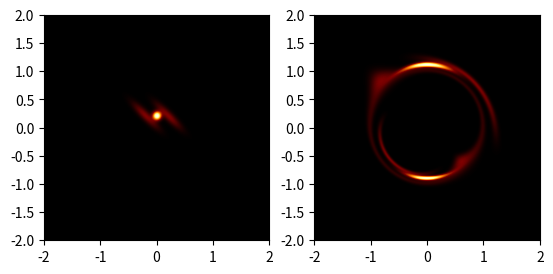

Python code for this plot:
import numpy as np
import matplotlib.pyplot as plt

import sys
MIN_FLOAT = sys.float_info[3]




def gaussian_ellipse(x, y, sigma_x, Npix, sigma_y = None, theta = 0):
    # https://en.wikipedia.org/wiki/Gaussian_function#Two-dimensional_Gaussian_function
    """
    Assumes the ellipse is to be calculated on a *square* pixel grid.

    Parameters
    ----------

    x, y : float
        The (x, y) coordinates of the Gaussian disk in the source plane.
    sigma_x, sigma_y: float
        The standard deviations of the Gaussian disk.
    theta : float
        Rotate the ellipse by theta radians clockwise relative to the x-y
        coordinates in the source plane.
    Npix : int
        The number of pixels in the source plane.


    Returns
    -------
    disk : ndarray
        A guassian disk.
    """
    if not sigma_y: sigma_y = sigma_x
    # meshgrid of x and y coords
    x_mesh, y_mesh = np.mgrid[0:Npix, 0:Npix]

    a = ( (np.cos(theta) ** 2) / (2 * sigma_x ** 2)
        + (np.sin(theta) ** 2) / (2 * sigma_y ** 2) )
    b = (  np.sin(theta   * 2) / (4 * sigma_y ** 2)
        -  np.sin(theta   * 2) / (4 * sigma_x ** 2) )
    c = ( (np.sin(theta) ** 2) / (2 * sigma_x ** 2)
        + (np.cos(theta) ** 2) / (2 * sigma_y ** 2) )

    ellipse = np.exp(-(a * np.square(x_mesh - x - Npix / 2)
                     + c * np.square(y_mesh - y - Npix / 2)
                     + 2 * b * (x_mesh - x - Npix / 2) * (y_mesh - y - Npix / 2)
                    ))
    ellipse = ellipse / np.sum(ellipse) # normalise to 1
    return ellipse

# from numba import njit
#
# @njit
def point(x_s, y_s, x_l, y_l, m_l):
    r"""
    Calculates the deflection angle as a function of position for a point mass
    gravitational lens.

    The gravitational lens equation can be expressed as

    .. math::

        \Vec{y} = \Vec{x} - \Vec{\alpha(\Vec{x})}

    Where :math:`\Vec{x}` are the coordinates in the source frame, expressed
    through the input parameters `x_s`, `y_s`. The deflection angle is

    .. math::

        \Vec{\alpha}(\Vec{x}) = M_\text{lens}
        \frac{\Vec{x} - \Vec{x}_d}{|\Vec{x} - \Vec{x}_d|^2}

    The function returns the image position vector :math:`\Vec{y}` expressed
    through the return parameters `x_i`, `y_i`.

    Parameters
    ----------
    x_s, y_s : float, array_like, meshgrid
        Source pixels.
    x_l, y_l : float
        Position of lens in image (lens) plane.
    m_l : float
        The lens mass. (in units of ?)


    Returns
    -------
    x_i, y_i

    """
    try:
        x_s = np.array(x_s)
    except TypeError as error:
        print(error)
        print("The source x-pixel position(s) should be a float or an array of")
        print("floats.")
    try:
        y_s = np.array(y_s)
    except TypeError as error:
        print(error)
        print("The source y-pixel position(s) should be a float or an array of")
        print("floats.")

    x = x_s - x_l # Distance along x axis of ray to lens position
    y = y_s - y_l # Distance along y axis of ray to lens position
    r_squared = np.square(x) + np.square(y) + MIN_FLOAT
    x_i = x_s - m_l * x / r_squared
    y_i = y_s - m_l * y / r_squared
    return x_i, y_i

class RayShooter(object):
    """docstring for RayShooter.

    Parameters
    ----------
    Ni_pix : int
        The number of pixels in the image plane.
    Ns_pix : int
        The number of pixels in the source plane. Optional.
        Default same as Ni_pix.
    i_len : float
        The length of the image plane in Einstein radii
    s_len : float
        The length of the source plane in Einstein radii. Optional.
        Default same as i_len.

    """

    def __init__(self,  Ni_pix, # Number of pixels in image plane
                        i_len, # half size of image plane covered (in "Einstein" radii)
                        Ns_pix = None, # Number of pixels in source plane
                        s_len = None,  # half size of source plane covered (in Einstein radii)
                        **kwargs):
        super(RayShooter, self).__init__()


        self.Ni_pix = Ni_pix
        self.Ns_pix = Ni_pix if not Ns_pix else Ns_pix
        self.i_len = i_len
        self.s_len = i_len if not s_len else s_len

        self.i_size = 2 * self.i_len / (self.Ni_pix - 1) # pixel size on the image map
        self.s_size = 2 * self.s_len / (self.Ns_pix - 1) # pixel size on the source map

        source = self.make_source()
        a, b = self.shoot_rays(source = source)
        self.plot_rays(a, b)

    def make_source(self):
        # Source parameters
        xpos = 0   # Source position. X coordinate
        ypos = 0.2 # Source position. Y coordinate
        rad  = 0.05 # Radius of source
        ipos=   xpos / self.s_size # Convert source parameters to pixels
        jpos= - ypos / self.s_size
        rpix=   rad  / self.s_size
        # ipos=int(round(xpos/ys)) # Convert source parameters to pixels
        # jpos=int(round(-ypos/ys))
        # rpix=int(round(rad/ys))

        ellipse = gaussian_ellipse( x = jpos, y = ipos,
                                    sigma_x = rpix, sigma_y = rpix,
                                    Npix = self.Ns_pix, theta = np.pi / 4)
        ellipse += gaussian_ellipse( x = jpos, y = ipos + 0.2 / self.s_size,
                                    sigma_x = rpix, sigma_y = rpix * 4,
                                    Npix = self.Ns_pix, theta = np.pi / 4)
        ellipse += gaussian_ellipse( x = jpos, y = ipos - 0.2 / self.s_size,
                                    sigma_x = rpix, sigma_y = rpix * 4,
                                    Npix = self.Ns_pix, theta = np.pi / 4)
        return ellipse

    def get_magnification(self, source, image, s_pix_area, i_pix_area):
        """
        The magnification is the ratio of the flux in the image plane to that
        in the source plane.

        When doing this numerically, the size of the pixels in each frame must
        be accounted for.

        PUT IN MASKS TO GET MAGNIFCATION OF DIFFERENT PARTS OF SOURCE



        Returns
        -------
        magnificaiton : float

        """
        print(np.sum(source), np.sum(image), np.sum(image)/np.sum(source))

    def shoot_rays(self, source, lens = point):
        # Lens parameters
        xd = 0
        yd = 0
        ml = 1

        # This is the image plane, creates an empty 2D array
        image = np.zeros((self.Ni_pix,self.Ni_pix))
        # # create array of x,y pixels in image plane
        x1 = self.i_size * np.arange(self.Ni_pix) - self.i_len
        x2 = self.i_size * np.arange(self.Ni_pix) - self.i_len
        # turns into 2D array
        X1, X2 = np.meshgrid(x1, x2)
        # return a 2D array in the source plane
        y1, y2 = lens(X1,X2,xd,yd,ml)
        # coordinates of deflected rays
        # i1, i2 are a set of indices
        i2 = np.round((y1+self.s_len)/self.s_size, 0).astype(int)
        i1 = np.round((y2+self.s_len)/self.s_size, 0).astype(int)
        # deflected rays within the bounds of the source box
        i2 = np.clip(i2, 0, self.Ni_pix - 1)
        i1 = np.clip(i1, 0, self.Ni_pix - 1)
        i = np.meshgrid(np.arange(self.Ni_pix))
        image = source[i1,i2]
        return source, image

    def plot_rays(self, a, b):
        # Plot stuff
        plt.subplot(121)
        plt.imshow(a,extent=(-self.s_len,self.s_len,-self.s_len,self.s_len), cmap = 'afmhot')
        plt.subplot(122)
        plt.imshow(b,extent=(-self.i_len,self.i_len,-self.i_len,self.i_len), cmap = 'afmhot')
        plt.show()


if __name__ == '__main__':
    rays = RayShooter(2001, 2)
